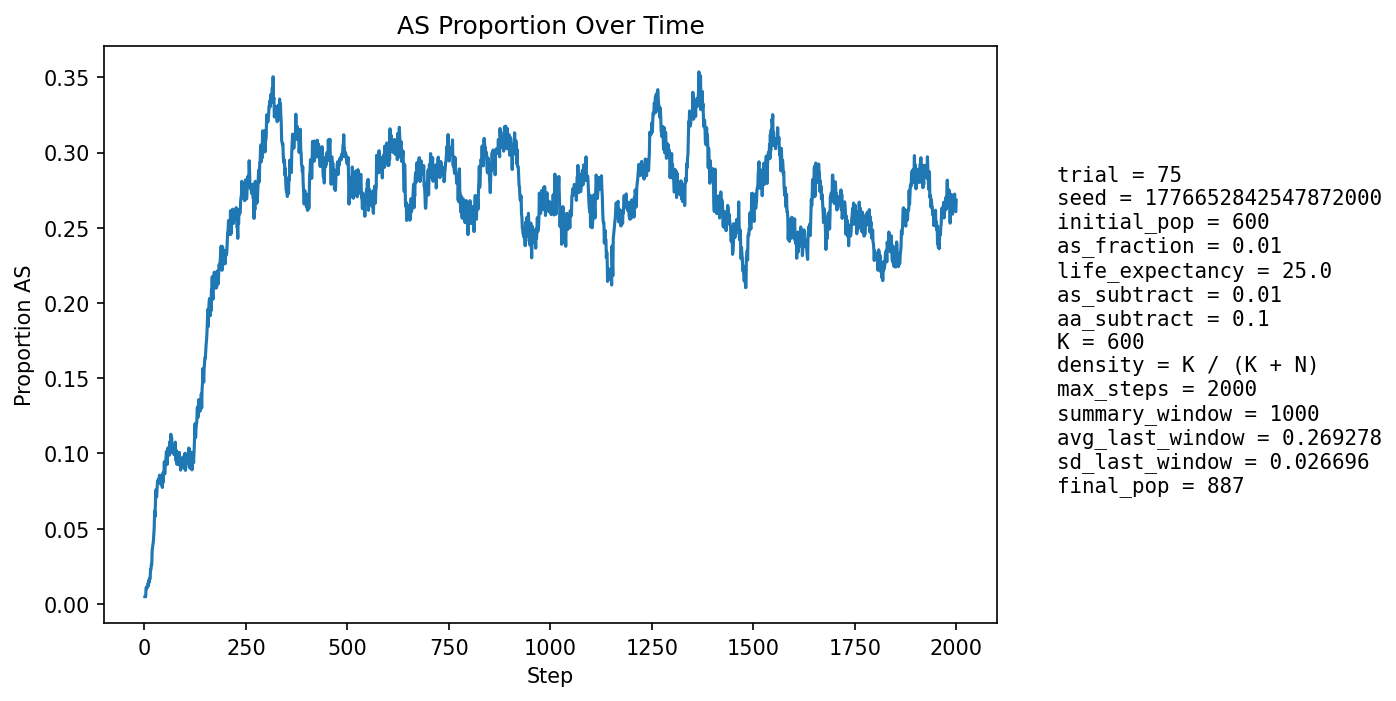

The file beside this chart, header and first rows:
step, population_size, births, newborn_AA, newborn_AS, newborn_SS, prop_newborn_AA, prop_newborn_AS, prop_newborn_SS, prop_repro_AA, prop_repro_AS, prop_AS_population
1, 627, 152, 152, 0, 0, 1.0, 0.0, 0.0, 1.0, 0.0, 0.004785
2, 636, 148, 148, 0, 0, 1.0, 0.0, 0.0, 1.0, 0.0, 0.004717
3, 644, 146, 146, 0, 0, 1.0, 0.0, 0.0, 1.0, 0.0, 0.004658
4, 652, 145, 141, 4, 0, 0.9724, 0.02759, 0.0, 0.99, 0.009967, 0.01074
5, 666, 150, 148, 2, 0, 0.9867, 0.01333, 0.0, 0.9904, 0.009585, 0.01051
6, 680, 153, 152, 1, 0, 0.9935, 0.006536, 0.0, 0.9907, 0.009288, 0.01029
7, 692, 155, 154, 1, 0, 0.9935, 0.006452, 0.0, 0.9909, 0.009063, 0.01156
8, 706, 157, 157, 0, 0, 1.0, 0.0, 0.0, 0.9852, 0.01479, 0.01133
9, 720, 159, 157, 2, 0, 0.9874, 0.01258, 0.0, 0.9827, 0.01729, 0.01389
10, 734, 162, 162, 0, 0, 1.0, 0.0, 0.0, 0.9804, 0.01961, 0.01226
11, 746, 165, 161, 4, 0, 0.9758, 0.02424, 0.0, 0.9781, 0.02186, 0.01609
12, 755, 165, 164, 1, 0, 0.9939, 0.006061, 0.0, 0.9865, 0.01348, 0.01457
13, 764, 166, 163, 3, 0, 0.9819, 0.01807, 0.0, 0.984, 0.01604, 0.01702
14, 774, 167, 166, 1, 0, 0.994, 0.005988, 0.0, 0.9842, 0.01583, 0.0168
15, 784, 169, 164, 5, 0, 0.9704, 0.02959, 0.0, 0.9793, 0.02073, 0.02296
16, 791, 169, 166, 3, 0, 0.9822, 0.01775, 0.0, 0.9821, 0.01795, 0.02276
17, 798, 170, 165, 5, 0, 0.9706, 0.02941, 0.0, 0.9797, 0.02025, 0.02632
18, 807, 172, 170, 2, 0, 0.9884, 0.01163, 0.0, 0.98, 0.02, 0.02602
19, 817, 173, 164, 9, 0, 0.948, 0.05202, 0.0, 0.9753, 0.02469, 0.0355
20, 825, 174, 167, 7, 0, 0.9598, 0.04023, 0.0, 0.9708, 0.0292, 0.03758
21, 833, 175, 169, 6, 0, 0.9657, 0.03429, 0.0, 0.9663, 0.03373, 0.03962
22, 839, 175, 169, 6, 0, 0.9657, 0.03429, 0.0, 0.9641, 0.03589, 0.04172
23, 846, 176, 168, 8, 0, 0.9545, 0.04545, 0.0, 0.9573, 0.04265, 0.0461
24, 854, 177, 169, 8, 0, 0.9548, 0.0452, 0.0, 0.9507, 0.0493, 0.05035
25, 859, 177, 162, 15, 0, 0.9153, 0.08475, 0.0, 0.9487, 0.05128, 0.0617
26, 865, 177, 172, 5, 0, 0.9718, 0.02825, 0.0, 0.9465, 0.05349, 0.0578
27, 869, 177, 164, 13, 0, 0.9266, 0.07345, 0.0, 0.9423, 0.05774, 0.06789
28, 871, 178, 161, 17, 0, 0.9045, 0.09551, 0.0, 0.9358, 0.06422, 0.07577
29, 873, 179, 168, 11, 0, 0.9385, 0.06145, 0.0, 0.9271, 0.07289, 0.07331
30, 873, 179, 169, 9, 1, 0.9441, 0.05028, 0.005587, 0.9294, 0.07062, 0.07102
31, 877, 179, 166, 12, 1, 0.9274, 0.06704, 0.005587, 0.9273, 0.07273, 0.0764
32, 878, 180, 164, 16, 0, 0.9111, 0.08889, 0.0, 0.9163, 0.08371, 0.08087
33, 877, 179, 164, 15, 0, 0.9162, 0.0838, 0.0, 0.9184, 0.08163, 0.0821
34, 878, 179, 167, 12, 0, 0.933, 0.06704, 0.0, 0.9205, 0.07955, 0.08087
35, 879, 179, 166, 13, 0, 0.9274, 0.07263, 0.0, 0.9205, 0.07955, 0.08305
36, 878, 179, 166, 13, 0, 0.9274, 0.07263, 0.0, 0.914, 0.08597, 0.08087
37, 877, 180, 161, 18, 1, 0.8944, 0.1, 0.005556, 0.9144, 0.08559, 0.08552
38, 878, 180, 167, 12, 1, 0.9278, 0.06667, 0.005556, 0.9163, 0.08371, 0.082
39, 879, 180, 168, 12, 0, 0.9333, 0.06667, 0.0, 0.9165, 0.08352, 0.08077
40, 880, 180, 168, 12, 0, 0.9333, 0.06667, 0.0, 0.9189, 0.08108, 0.07955
41, 881, 180, 162, 18, 0, 0.9, 0.1, 0.0, 0.9142, 0.08578, 0.08513
42, 880, 179, 165, 14, 0, 0.9218, 0.07821, 0.0, 0.9163, 0.08371, 0.08409
43, 878, 179, 167, 11, 1, 0.933, 0.06145, 0.005587, 0.9163, 0.08371, 0.082
44, 879, 180, 171, 9, 0, 0.95, 0.05, 0.0, 0.9165, 0.08352, 0.07736
45, 877, 180, 157, 20, 3, 0.8722, 0.1111, 0.01667, 0.9122, 0.08784, 0.08666
46, 880, 180, 170, 10, 0, 0.9444, 0.05556, 0.0, 0.9142, 0.08578, 0.08068
47, 879, 180, 162, 17, 1, 0.9, 0.09444, 0.005556, 0.9142, 0.08578, 0.0876
48, 879, 179, 166, 13, 0, 0.9274, 0.07263, 0.0, 0.9163, 0.08371, 0.08646
49, 878, 180, 158, 22, 0, 0.8778, 0.1222, 0.0, 0.9097, 0.09029, 0.09453
50, 880, 179, 170, 9, 0, 0.9497, 0.05028, 0.0, 0.9138, 0.08617, 0.08636
51, 879, 179, 162, 17, 0, 0.905, 0.09497, 0.0, 0.9072, 0.09276, 0.09215
52, 878, 179, 163, 16, 0, 0.9106, 0.08939, 0.0, 0.9093, 0.0907, 0.09339
53, 878, 180, 161, 19, 0, 0.8944, 0.1056, 0.0, 0.9007, 0.09932, 0.09681
54, 879, 179, 159, 20, 0, 0.8883, 0.1117, 0.0, 0.9072, 0.09276, 0.1013
55, 876, 179, 162, 16, 1, 0.905, 0.08939, 0.005587, 0.9027, 0.09729, 0.09932
56, 874, 179, 168, 10, 1, 0.9385, 0.05587, 0.005587, 0.9023, 0.09773, 0.09268
57, 875, 180, 157, 22, 1, 0.8722, 0.1222, 0.005556, 0.8982, 0.1018, 0.1029
58, 877, 179, 161, 18, 0, 0.8994, 0.1006, 0.0, 0.8934, 0.1066, 0.1038
59, 873, 179, 162, 17, 0, 0.905, 0.09497, 0.0, 0.8934, 0.1066, 0.1019
60, 872, 178, 161, 17, 0, 0.9045, 0.09551, 0.0, 0.9016, 0.0984, 0.1032
... 1,940 more rows
